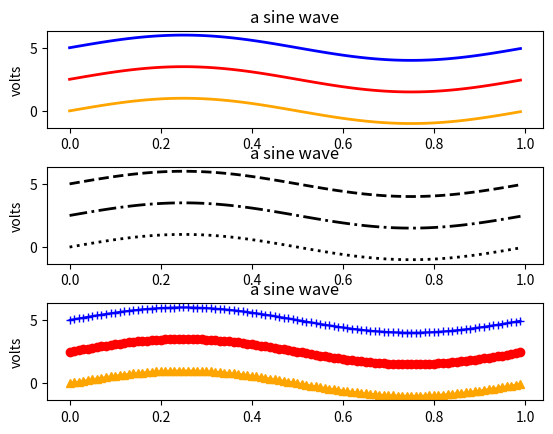

Source code (Python):
import numpy as np
import matplotlib.pyplot as plt

## initialize the figure
fig = plt.figure()


## the data
t = np.arange(0.0, 1.0, 0.01)
s = np.sin(2*np.pi*t)

## the top axes
ax1 = fig.add_subplot(3,1,1)
ax1.set_ylabel('volts')
ax1.set_title('a sine wave')

line1 = ax1.plot(t, s+5.0, color='blue', lw=2)
line2 = ax1.plot(t, s+2.5, color='red', lw=2)
line3 = ax1.plot(t, s, color='orange', lw=2)

## the middle axes
ax2 = fig.add_subplot(3,1,2)
ax2.set_ylabel('volts')
ax2.set_title('a sine wave')

line1 = ax2.plot(t, s+5.0, color='black', lw=2,linestyle="--")
line2 = ax2.plot(t, s+2.5, color='black', lw=2,linestyle="-.")
line3 = ax2.plot(t, s, color='#000000', lw=2,linestyle=":")

## the thrid axes
ax3 = fig.add_subplot(3,1,3)
ax3.set_ylabel('volts')
ax3.set_title('a sine wave')

line1 = ax3.plot(t,s+5.0, color='blue', marker="+")
line2 = ax3.plot(t,s+2.5, color='red', marker="o")
line3 = ax3.plot(t,s, color='orange', marker="^")

## adjust the space between plots
plt.subplots_adjust(wspace=0.2,hspace=.4)
